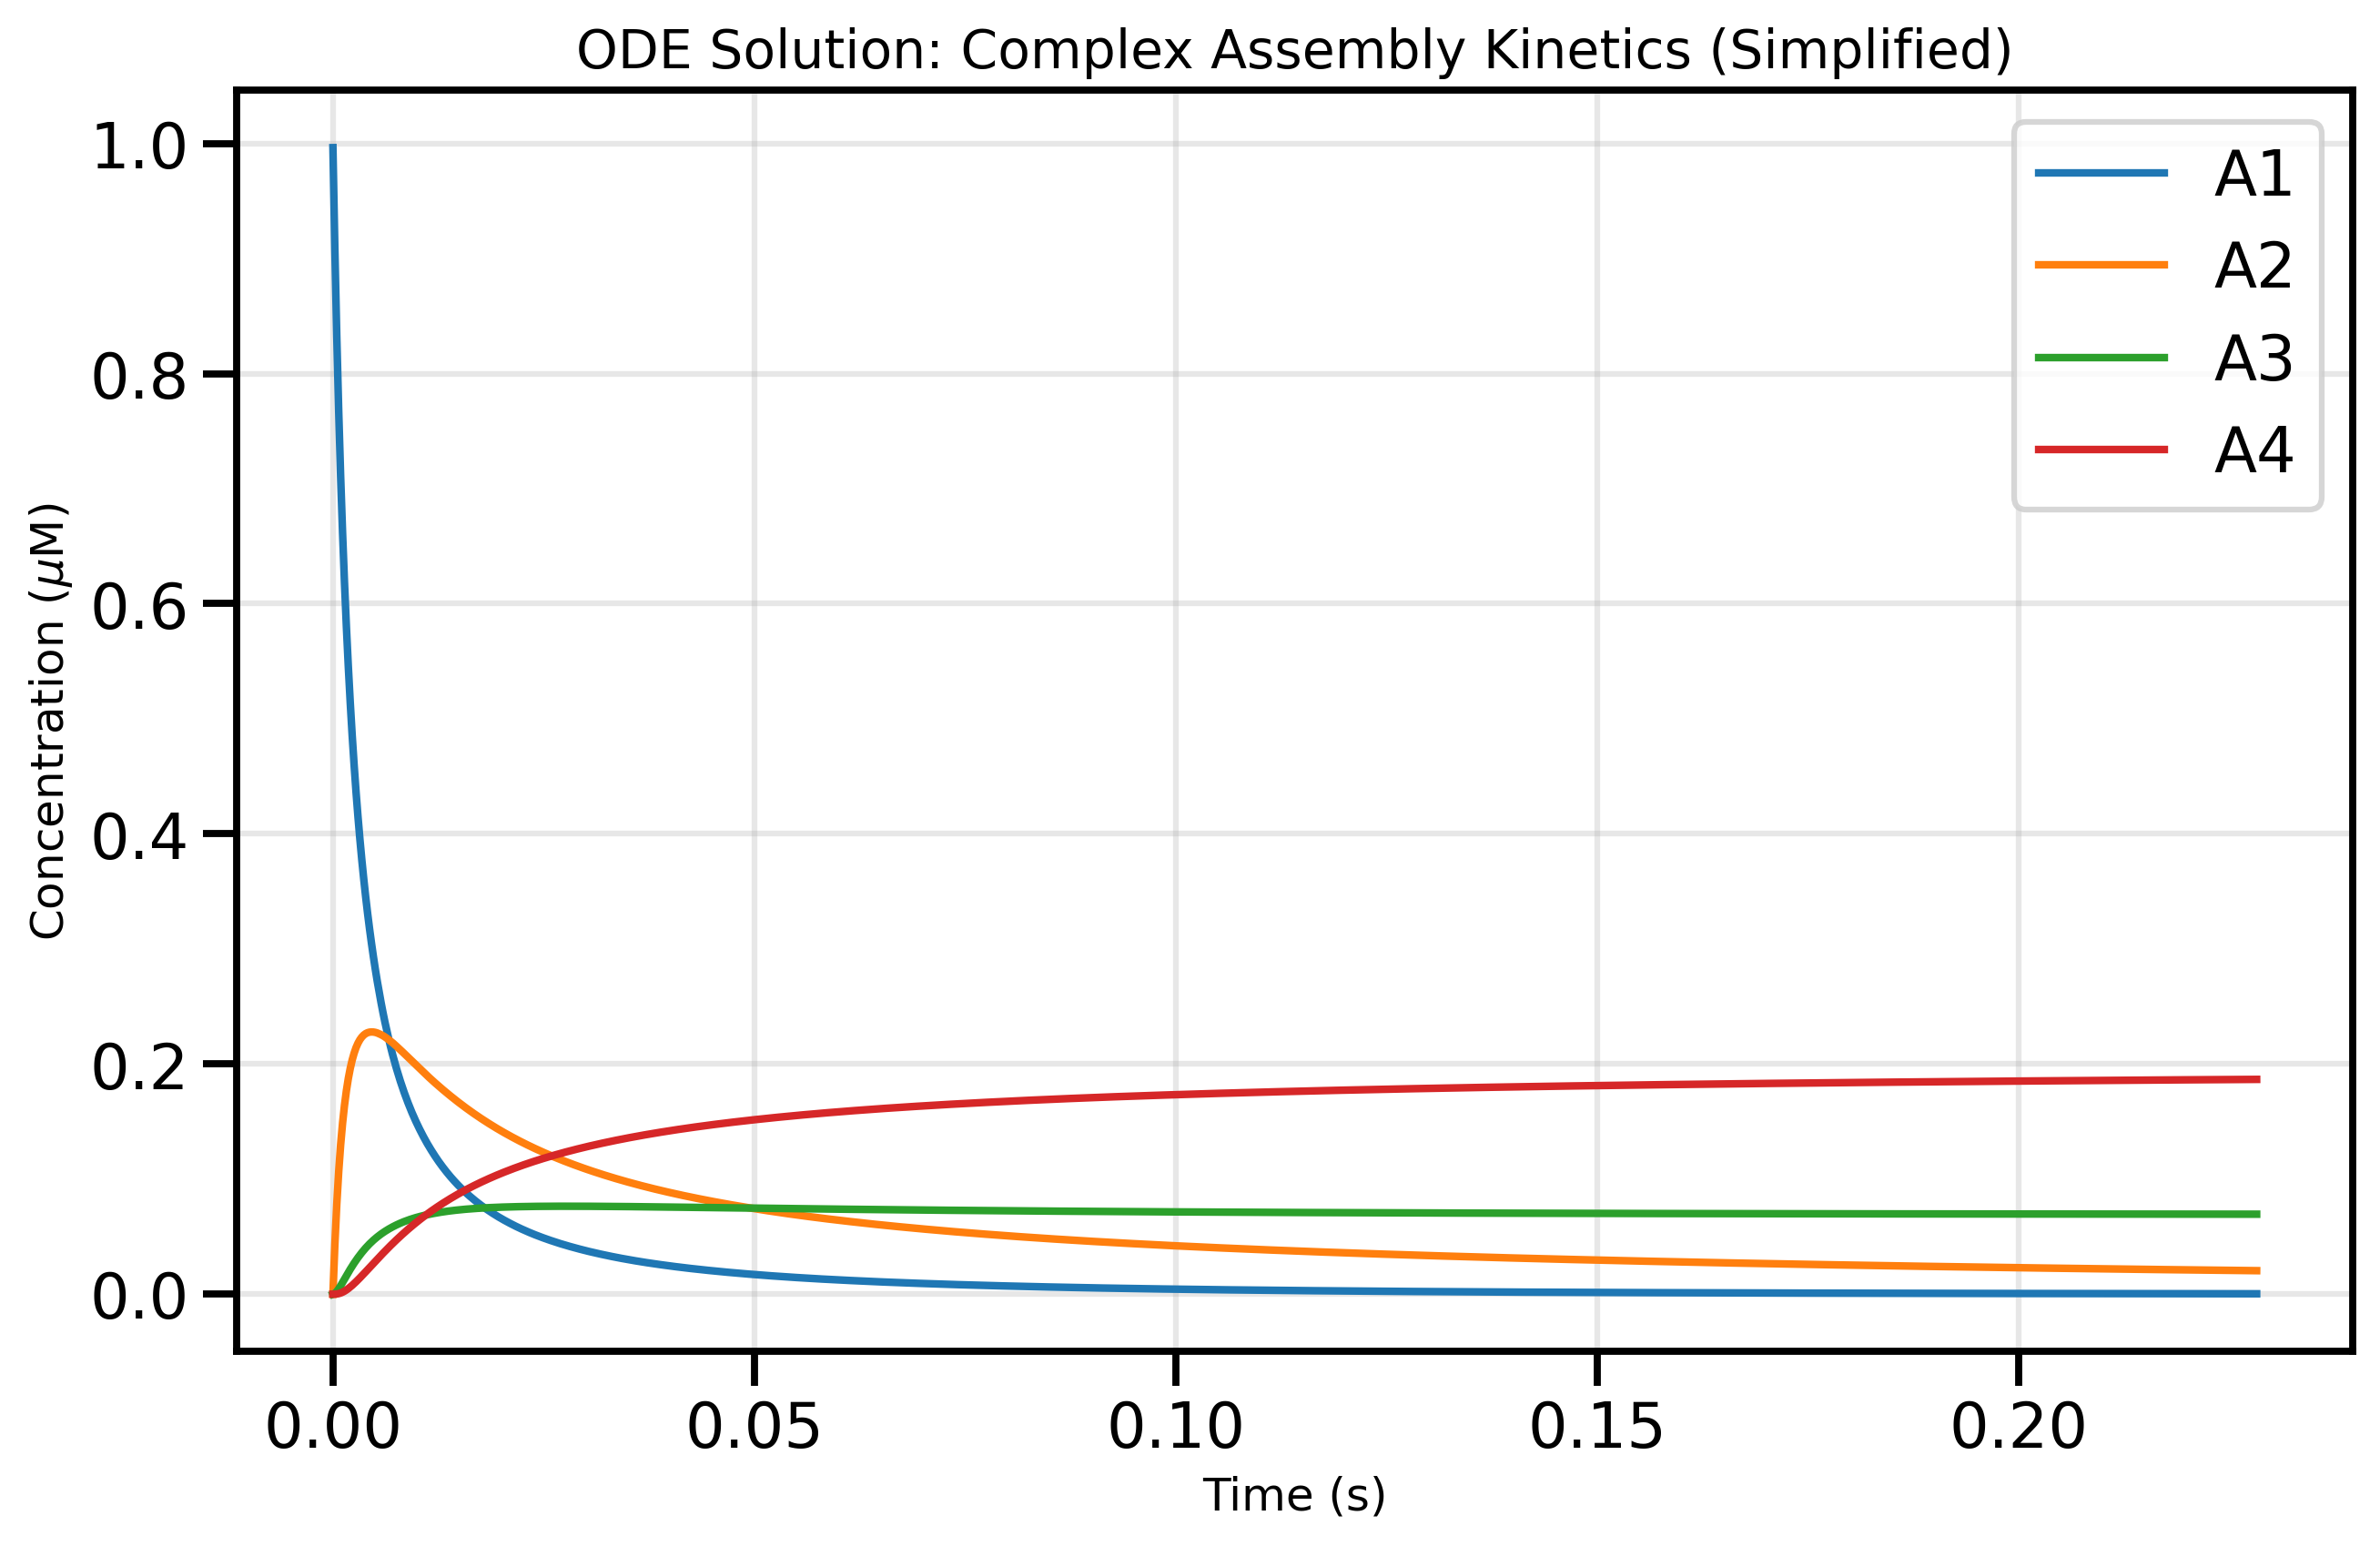

Values plotted in this chart, from the file beside it:
time, A1, A2, A3, A4
0.0, 0.9963, 0.0, 0.0, 0.0
0.0002285, 0.9078, 0.04316, 0.0007004, 3.3271194418804996e-05
0.000457, 0.8321, 0.07823, 0.002349, 0.000184
0.0006855, 0.7671, 0.1067, 0.004633, 0.0005029
0.000914, 0.7108, 0.1298, 0.007295, 0.001017
0.001142, 0.6618, 0.1486, 0.01017, 0.001721
0.001371, 0.6183, 0.1641, 0.0131, 0.002619
0.001599, 0.5797, 0.1769, 0.01603, 0.003682
0.001828, 0.545, 0.1875, 0.01889, 0.004894
0.002056, 0.5138, 0.1963, 0.02168, 0.006228
0.002285, 0.4855, 0.2035, 0.02435, 0.007672
0.002513, 0.4599, 0.2094, 0.02693, 0.009198
0.002742, 0.4364, 0.2143, 0.0294, 0.0108
0.00297, 0.415, 0.2181, 0.03176, 0.01246
0.003199, 0.3954, 0.2211, 0.03401, 0.01416
0.003427, 0.3774, 0.2234, 0.03616, 0.0159
0.003656, 0.3607, 0.2252, 0.0382, 0.01766
0.003884, 0.3453, 0.2264, 0.04013, 0.01945
0.004113, 0.331, 0.2272, 0.04196, 0.02125
0.004341, 0.3176, 0.2277, 0.04369, 0.02306
0.00457, 0.3051, 0.2279, 0.04532, 0.02487
0.004798, 0.2934, 0.2278, 0.04687, 0.02668
0.005027, 0.2824, 0.2275, 0.04833, 0.02848
0.005255, 0.2721, 0.227, 0.04971, 0.03027
0.005484, 0.2625, 0.2263, 0.05103, 0.03205
0.005712, 0.2533, 0.2255, 0.05227, 0.03381
0.005941, 0.2446, 0.2246, 0.05344, 0.03556
0.006169, 0.2365, 0.2235, 0.05455, 0.03728
0.006398, 0.2288, 0.2223, 0.05562, 0.039
0.006626, 0.2215, 0.2211, 0.05663, 0.04068
0.006855, 0.2146, 0.2198, 0.05758, 0.04235
0.007083, 0.2081, 0.2184, 0.05849, 0.04399
0.007312, 0.2019, 0.2169, 0.05935, 0.04562
0.00754, 0.1961, 0.2154, 0.06018, 0.04722
0.007769, 0.1905, 0.2139, 0.06096, 0.04879
0.007997, 0.1852, 0.2123, 0.06171, 0.05035
0.008226, 0.1801, 0.2107, 0.06242, 0.05188
0.008454, 0.1753, 0.2091, 0.06309, 0.05339
0.008683, 0.1707, 0.2075, 0.06373, 0.05487
0.008911, 0.1663, 0.2059, 0.06434, 0.05633
0.00914, 0.162, 0.2042, 0.06493, 0.05777
0.009368, 0.158, 0.2026, 0.06548, 0.05918
0.009597, 0.1541, 0.201, 0.06601, 0.06057
0.009825, 0.1504, 0.1993, 0.06651, 0.06194
0.01005, 0.1468, 0.1977, 0.06698, 0.06329
0.01028, 0.1434, 0.1961, 0.06744, 0.06461
0.01051, 0.1401, 0.1945, 0.06787, 0.06591
0.01074, 0.1369, 0.1929, 0.06828, 0.0672
0.01097, 0.1338, 0.1913, 0.06867, 0.06845
0.0112, 0.1309, 0.1898, 0.06905, 0.06969
0.01142, 0.128, 0.1882, 0.0694, 0.07091
0.01165, 0.1253, 0.1867, 0.06974, 0.07211
0.01188, 0.1226, 0.1852, 0.07007, 0.07329
0.01211, 0.12, 0.1837, 0.07038, 0.07445
0.01234, 0.1175, 0.1822, 0.07068, 0.07559
0.01257, 0.1151, 0.1807, 0.07096, 0.07671
0.0128, 0.1128, 0.1793, 0.07123, 0.07782
0.01302, 0.1105, 0.1779, 0.07149, 0.0789
0.01325, 0.1083, 0.1764, 0.07173, 0.07997
0.01348, 0.1062, 0.175, 0.07197, 0.08102
... 940 more rows
